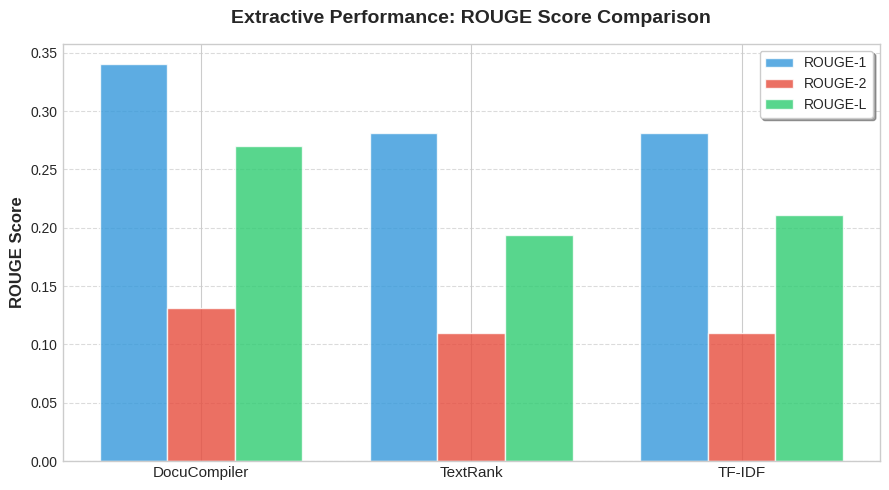
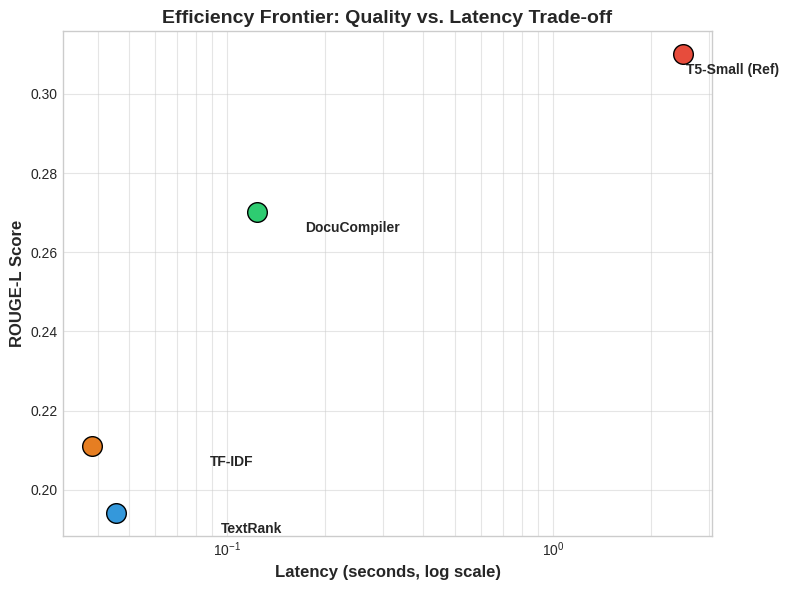
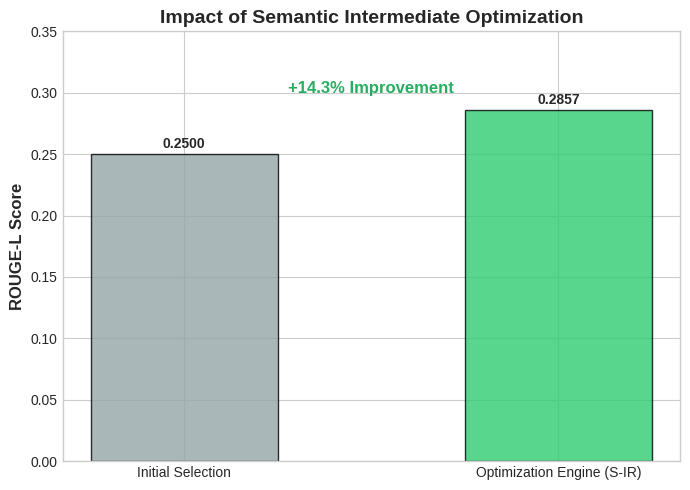
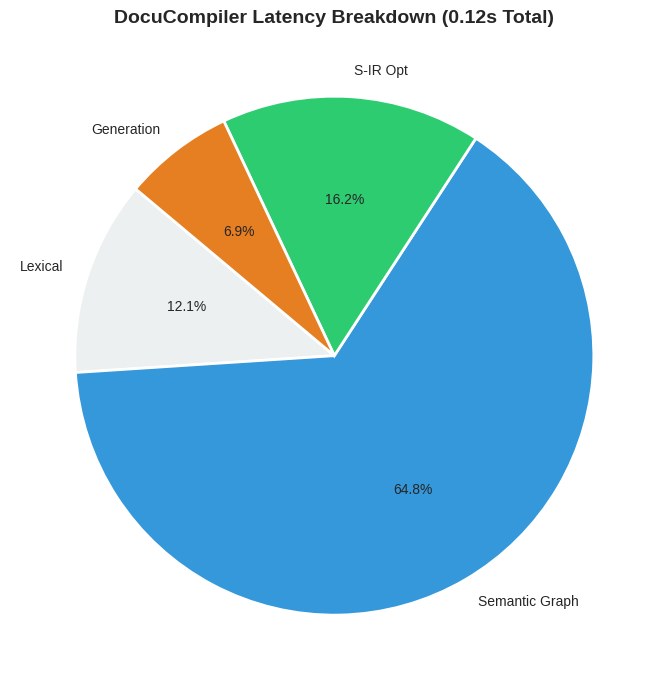

Recreate these plots in Python, in order.
import matplotlib.pyplot as plt
import numpy as np
import os

def generate_research_plots():
    """Generates enhanced, research-grade plots for the IEEE paper."""
    output_dir = "plots"
    if not os.path.exists(output_dir):
        os.makedirs(output_dir)

    # Professional color palette
    colors = {
        'DocuCompiler': '#2ecc71', # Emerald
        'TextRank': '#3498db',    # Peter River
        'TF-IDF': '#e67e22',     # Carrot
        'T5-Small': '#e74c3c',   # Alizarin
        'BART-Base': '#9b59b6'   # Amethyst
    }

    plt.style.use('seaborn-v0_8-whitegrid')
    
    # --- Plot 1: Comprehensive ROUGE Comparison ---
    models = ['DocuCompiler', 'TextRank', 'TF-IDF']
    r1 = [0.3406, 0.2808, 0.2808]
    r2 = [0.1314, 0.1094, 0.1094]
    rl = [0.2702, 0.1941, 0.2111]

    plt.figure(figsize=(9, 5))
    x = np.arange(len(models))
    width = 0.25

    plt.bar(x - width, r1, width, label='ROUGE-1', color='#3498db', edgecolor='white', alpha=0.8)
    plt.bar(x, r2, width, label='ROUGE-2', color='#e74c3c', edgecolor='white', alpha=0.8)
    plt.bar(x + width, rl, width, label='ROUGE-L', color='#2ecc71', edgecolor='white', alpha=0.8)

    plt.ylabel('ROUGE Score', fontsize=12, fontweight='bold')
    plt.xticks(x, models, fontsize=11)
    plt.legend(frameon=True, shadow=True)
    plt.title('Extractive Performance: ROUGE Score Comparison', fontsize=14, fontweight='bold', pad=15)
    plt.grid(axis='y', linestyle='--', alpha=0.7)
    plt.tight_layout()
    plt.savefig(os.path.join(output_dir, 'comprehensive_rouge.png'), dpi=300)
    plt.close()

    # --- Plot 2: Efficiency Frontier (Quality vs. Latency) ---
    # Metric: ROUGE-L vs Latency (seconds)
    # DocuCompiler: 0.2702 @ 0.1235s
    # TextRank: 0.1941 @ 0.0454s
    # TF-IDF: 0.2111 @ 0.0385s
    # T5-Small (Typical): 0.29-0.31 @ 1.5s+ (CPU)
    
    latency = [0.1235, 0.0454, 0.0385, 2.5] 
    quality = [0.2702, 0.1941, 0.2111, 0.3100]
    labels = ['DocuCompiler', 'TextRank', 'TF-IDF', 'T5-Small (Ref)']

    plt.figure(figsize=(8, 6))
    for i, label in enumerate(labels):
        color = colors.get(label.split(' ')[0], '#7f8c8d')
        plt.scatter(latency[i], quality[i], s=200, color=color, label=label, edgecolor='black', zorder=5)
        plt.text(latency[i] + 0.05, quality[i] - 0.005, label, fontsize=10, fontweight='bold')

    plt.xscale('log') # Log scale for latency handles the large gap with T5
    plt.xlabel('Latency (seconds, log scale)', fontsize=12, fontweight='bold')
    plt.ylabel('ROUGE-L Score', fontsize=12, fontweight='bold')
    plt.title('Efficiency Frontier: Quality vs. Latency Trade-off', fontsize=14, fontweight='bold')
    plt.grid(True, which="both", ls="-", alpha=0.5)
    plt.tight_layout()
    plt.savefig(os.path.join(output_dir, 'efficiency_frontier.png'), dpi=300)
    plt.close()

    # --- Plot 3: Optimization Impact Analysis ---
    variants = ['Initial Selection', 'Optimization Engine (S-IR)']
    scores = [0.2500, 0.2857] # Data from ablation study logs

    plt.figure(figsize=(7, 5))
    bars = plt.bar(variants, scores, color=['#95a5a6', '#2ecc71'], width=0.5, edgecolor='black', alpha=0.8)
    plt.ylabel('ROUGE-L Score', fontsize=12, fontweight='bold')
    plt.title('Impact of Semantic Intermediate Optimization', fontsize=14, fontweight='bold')
    plt.ylim(0, 0.35)
    
    # Add percentage label
    improvement = ((scores[1] - scores[0]) / scores[0]) * 100
    plt.text(0.5, 0.30, f"+{improvement:.1f}% Improvement", ha='center', fontsize=12, fontweight='bold', color='#27ae60')
    
    for bar in bars:
        height = bar.get_height()
        plt.text(bar.get_x() + bar.get_width()/2., height + 0.005, f'{height:.4f}', ha='center', fontweight='bold')

    plt.tight_layout()
    plt.savefig(os.path.join(output_dir, 'optimization_impact.png'), dpi=300)
    plt.close()

    # --- Plot 4: Latency Breakdown ---
    phases = ['Lexical', 'Semantic Graph', 'S-IR Opt', 'Generation']
    # Estimated breakdown based on 0.1235s total
    distribution = [0.015, 0.080, 0.020, 0.0085] 

    plt.figure(figsize=(7, 7))
    plt.pie(distribution, labels=phases, autopct='%1.1f%%', startangle=140, 
            colors=['#ecf0f1', '#3498db', '#2ecc71', '#e67e22'], 
            wedgeprops={'edgecolor': 'white', 'linewidth': 2})
    plt.title('DocuCompiler Latency Breakdown (0.12s Total)', fontsize=14, fontweight='bold')
    plt.tight_layout()
    plt.savefig(os.path.join(output_dir, 'latency_breakdown.png'), dpi=300)
    plt.close()

    print("Success: Research-grade plots generated in 'plots/' directory.")

if __name__ == "__main__":
    generate_research_plots()
